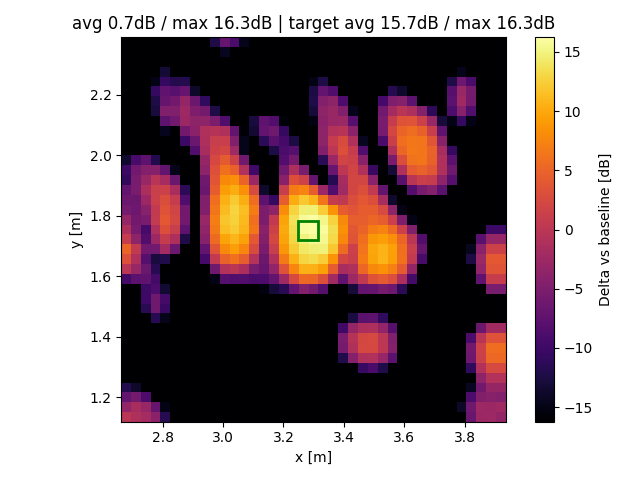

Data behind this chart, as committed beside it:
x, y, z
2.68, 1.135, -0.05907
2.68, 1.167, -3.412
2.68, 1.2, -7.048
2.68, 1.233, -11.85
2.68, 1.265, -19.88
2.68, 1.298, -39.66
2.68, 1.33, -45.08
2.68, 1.363, -50.36
2.68, 1.396, -47.56
2.68, 1.428, -47.8
2.68, 1.461, -46.98
2.68, 1.493, -47.08
2.68, 1.526, -47.07
2.68, 1.559, -29.24
2.68, 1.591, -9.524
2.68, 1.624, -0.01632
2.68, 1.656, 3.292
2.68, 1.689, 5.026
2.68, 1.722, 0.9511
2.68, 1.754, -1.154
2.68, 1.787, -3.092
2.68, 1.819, -5.623
2.68, 1.852, -6.435
2.68, 1.885, -7.12
2.68, 1.917, -10.85
2.68, 1.95, -10.14
2.68, 1.983, -13.68
2.68, 2.015, -27.53
2.68, 2.048, -45.02
2.68, 2.08, -47.36
2.68, 2.113, -47.75
2.68, 2.146, -49.14
2.68, 2.178, -49
2.68, 2.211, -48.82
2.68, 2.243, -50.13
2.68, 2.276, -48.9
2.68, 2.309, -50.68
2.68, 2.341, -50.01
2.68, 2.374, -50.7
2.713, 1.135, -0.9702
2.713, 1.167, -1.532
2.713, 1.2, -5.751
2.713, 1.233, -13.82
2.713, 1.265, -29.1
2.713, 1.298, -46.44
2.713, 1.33, -44.44
2.713, 1.363, -50.19
2.713, 1.396, -46.87
2.713, 1.428, -47.27
2.713, 1.461, -46.7
2.713, 1.493, -35.87
2.713, 1.526, -25.55
2.713, 1.559, -18.57
2.713, 1.591, -7.684
2.713, 1.624, -2.79
2.713, 1.656, -0.926
2.713, 1.689, 0.5422
2.713, 1.722, -3.622
2.713, 1.754, -5.564
2.713, 1.787, -5.906
... 1,461 more rows
